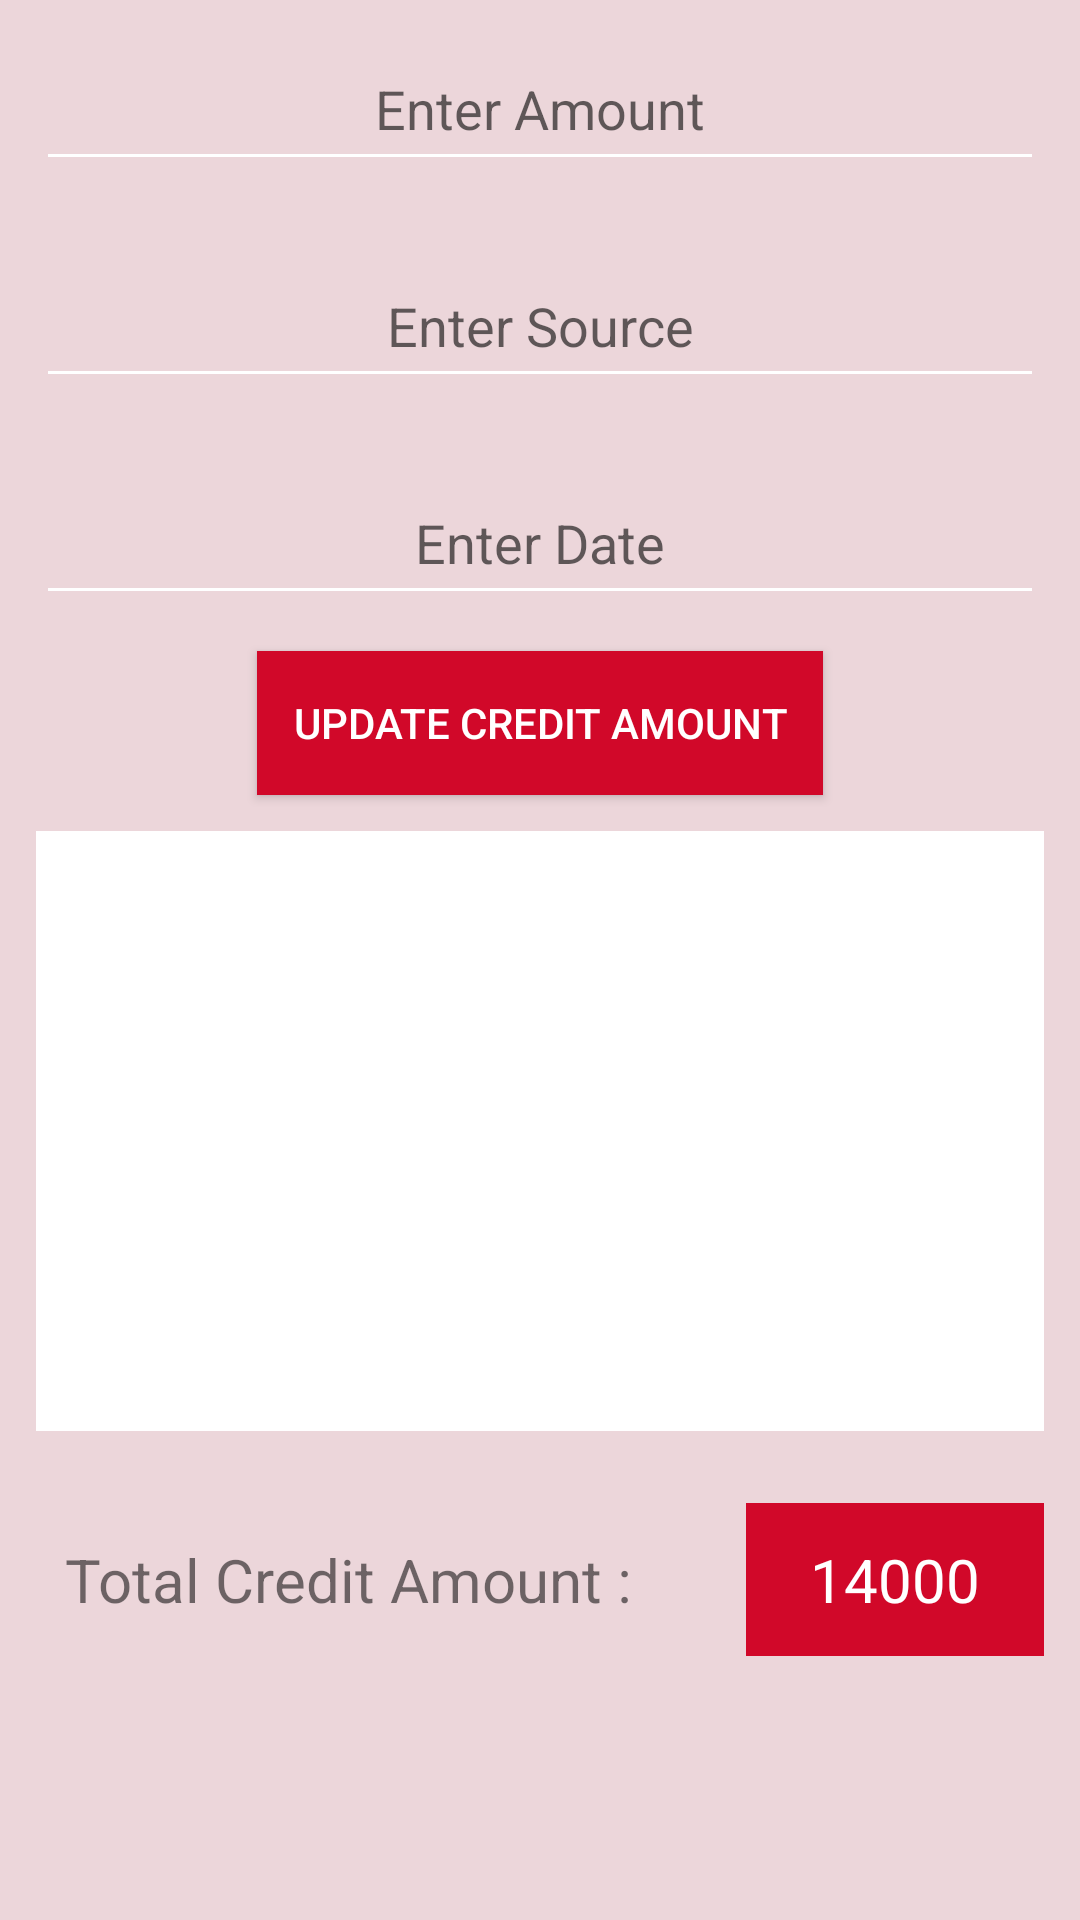

Layout XML and referenced resources for this Android screen:
<!-- AndroidManifest.xml: application theme AppTheme -->
<!-- res/layout/fragment_credit.xml -->
<?xml version="1.0" encoding="utf-8"?>
<RelativeLayout
    xmlns:android="http://schemas.android.com/apk/res/android" android:layout_width="match_parent"
    android:layout_height="match_parent"
    android:background="@color/colorPrimaryDark">

    <EditText
        android:id="@+id/txtAmount"
        android:layout_width="match_parent"
        android:layout_height="wrap_content"
        android:hint="Enter Amount"
        android:layout_margin="12sp"
        android:padding="12sp"
        android:gravity="center"/>

    <EditText
        android:id="@+id/txtSource"
        android:layout_below="@+id/txtAmount"
        android:layout_width="match_parent"
        android:layout_height="wrap_content"
        android:hint="Enter Source"
        android:layout_margin="12sp"
        android:padding="12sp"
        android:gravity="center"/>

    <EditText
        android:id="@+id/txtDate"
        android:layout_below="@+id/txtSource"
        android:layout_width="match_parent"
        android:layout_height="wrap_content"
        android:hint="Enter Date"
        android:layout_margin="12sp"
        android:padding="12sp"
        android:gravity="center"/>

    <Button
        android:id="@+id/btnSave"
        android:layout_width="wrap_content"
        android:layout_height="wrap_content"
        android:layout_below="@id/txtDate"
        android:layout_centerHorizontal="true"
        android:background="@color/colorPrimary"
        android:padding="12sp"
        android:text="Update Credit Amount"
        android:textColor="@color/white"/>

    <android.support.v7.widget.RecyclerView
        android:id="@+id/recyclerView"
        android:layout_width="match_parent"
        android:layout_height="200dp"
        android:background="@color/white"
        android:layout_below="@id/btnSave"
        android:layout_margin="12sp"/>

    <LinearLayout
        android:layout_below="@+id/recyclerView"
        android:layout_width="match_parent"
        android:layout_height="wrap_content"
        android:orientation="horizontal"
        android:weightSum="2">

        <TextView
            android:id="@+id/creditTxt"
            android:layout_below="@id/recyclerView"
            android:text="Total Credit Amount : "
            android:textSize="20sp"
            android:padding="12sp"
            android:layout_weight="1"
            android:gravity="center"
            android:layout_alignParentStart="true"
            android:layout_marginTop="12sp"
            android:layout_marginRight="12sp"
            android:layout_width="wrap_content"
            android:layout_height="wrap_content" />

        <TextView
            android:id="@+id/totalCredit"
            android:layout_below="@id/recyclerView"
            android:text="14000"
            android:gravity="center"
            android:layout_weight="1"
            android:textColor="@color/white"
            android:textSize="20sp"
            android:padding="12sp"
            android:layout_alignParentEnd="true"
            android:layout_marginTop="12sp"
            android:layout_marginRight="12sp"
            android:background="@color/colorPrimary"
            android:layout_width="wrap_content"
            android:layout_height="wrap_content" />
    </LinearLayout>

    <FrameLayout
        android:id="@+id/frameFragment"
        android:layout_width="match_parent"
        android:layout_height="match_parent"/>
</RelativeLayout>
<!-- resources referenced by this layout -->
<resources>
  <color name="colorPrimary">#d10829</color>
  <color name="colorPrimaryDark">#ecd6da</color>
  <color name="white">#FFFFFFFF</color>
  <style name="AppTheme" parent="Theme.AppCompat.Light.NoActionBar">
          
          <item name="colorPrimary">@color/colorPrimary</item>
          <item name="colorPrimaryDark">@color/colorPrimaryDark</item>
          <item name="colorAccent">@color/colorAccent</item>
          <item name="android:textColorSecondary">@color/white</item>
      </style>
  <color name="colorAccent">#000</color>
</resources>
